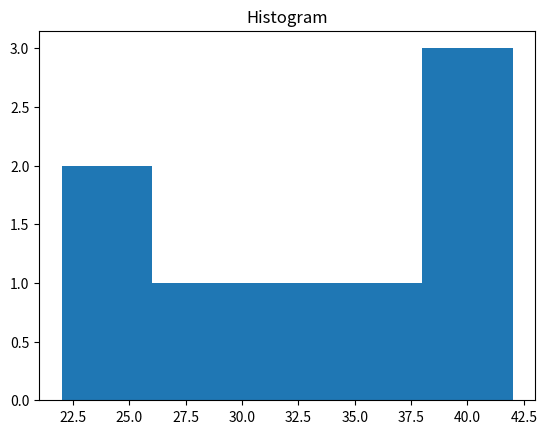

Recreate this plot in Python.
import matplotlib.pyplot as plt

data = [22, 25, 29, 30, 35, 40, 40, 42]

plt.hist(data, bins=5)
plt.title("Histogram")
plt.show()
plt.savefig("output-histogram-plot.png")
